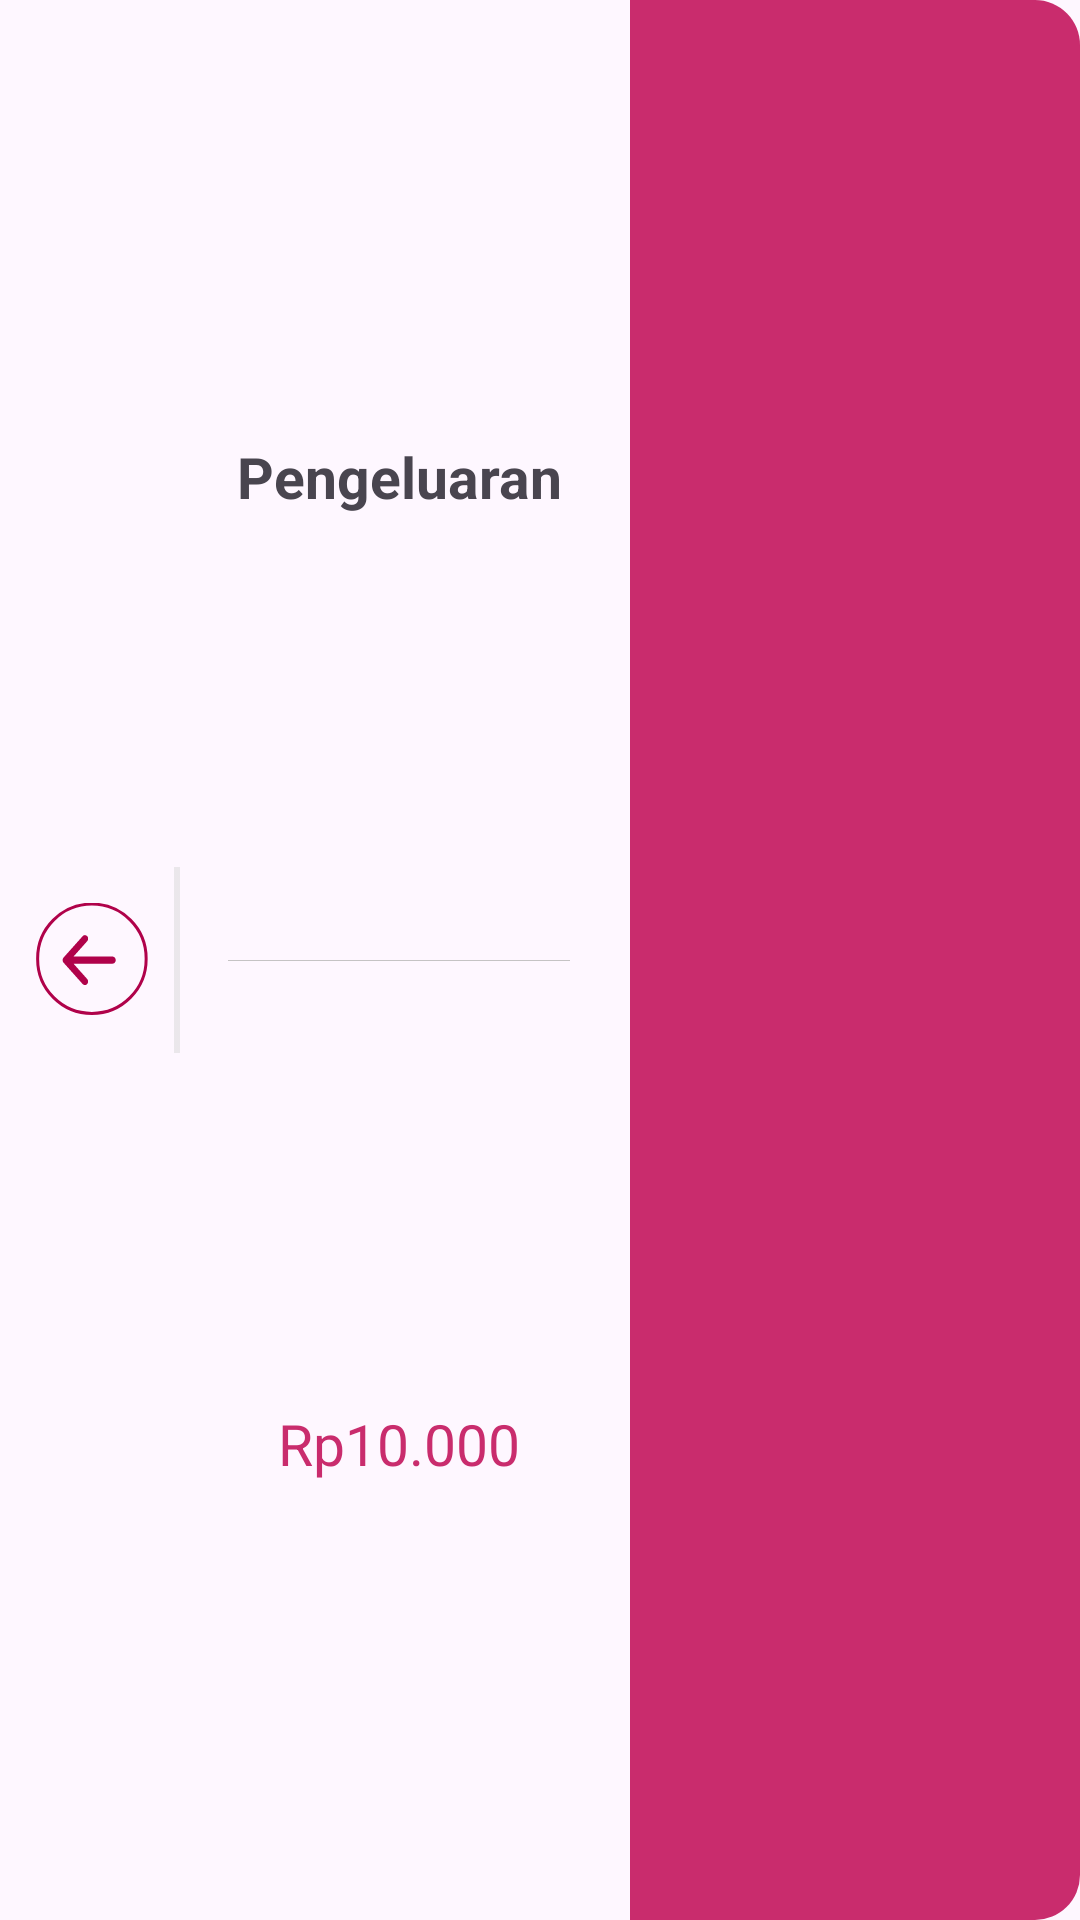

Layout XML and referenced resources for this Android screen:
<!-- AndroidManifest.xml: application theme Theme.CuanBetaVersion -->
<!-- res/layout/viewholder_transackeluar_transacpage.xml -->
<?xml version="1.0" encoding="utf-8"?>
<androidx.constraintlayout.widget.ConstraintLayout xmlns:android="http://schemas.android.com/apk/res/android"
    xmlns:app="http://schemas.android.com/apk/res-auto"
    android:layout_width="match_parent"
    android:layout_height="100dp"
    android:background="@drawable/bg_list_item"
    android:elevation="3dp"
    android:translationZ="3dp"
    android:layout_marginLeft="4dp"
    android:layout_marginRight="4dp"
    android:layout_marginBottom="10dp">

    <ImageView
        android:id="@+id/imageView9"
        android:layout_width="wrap_content"
        android:layout_height="wrap_content"
        android:layout_marginStart="12dp"
        app:layout_constraintBottom_toBottomOf="parent"
        app:layout_constraintStart_toStartOf="parent"
        app:layout_constraintTop_toTopOf="parent"
        app:srcCompat="@drawable/pengeluaran" />

    <ImageView
        android:id="@+id/imageView10"
        android:layout_width="wrap_content"
        android:layout_height="wrap_content"
        android:layout_marginStart="8dp"
        app:layout_constraintBottom_toBottomOf="parent"
        app:layout_constraintStart_toEndOf="@+id/imageView9"
        app:layout_constraintTop_toTopOf="parent"
        app:layout_constraintVertical_bias="0.50"
        app:srcCompat="@drawable/line_vertical_dark" />

    <androidx.constraintlayout.widget.ConstraintLayout
        android:id="@+id/constraintLayout9"
        android:layout_width="114dp"
        android:layout_height="match_parent"
        android:layout_marginStart="16dp"
        app:layout_constraintBottom_toBottomOf="parent"
        app:layout_constraintStart_toEndOf="@+id/imageView10"
        app:layout_constraintTop_toTopOf="parent">

        <TextView
            android:id="@+id/textView20"
            android:layout_width="wrap_content"
            android:layout_height="wrap_content"
            android:text="Pengeluaran"
            android:textSize="19sp"
            android:textStyle="bold"
            app:layout_constraintBottom_toTopOf="@id/imageView11"
            app:layout_constraintEnd_toEndOf="parent"
            app:layout_constraintHorizontal_bias="0.50"
            app:layout_constraintStart_toStartOf="parent"
            app:layout_constraintTop_toTopOf="parent"
            app:layout_constraintVertical_bias="0.38" />

        <ImageView
            android:id="@+id/imageView11"
            android:layout_width="match_parent"
            android:layout_height="5dp"
            app:layout_constraintBottom_toTopOf="@+id/textView21"
            app:layout_constraintEnd_toEndOf="parent"
            app:layout_constraintStart_toStartOf="parent"
            app:layout_constraintTop_toBottomOf="@+id/textView20"
            app:srcCompat="@drawable/line" />

        <TextView
            android:id="@+id/textView21"
            android:layout_width="wrap_content"
            android:layout_height="wrap_content"
            android:text="Rp10.000"
            android:textColor="@color/color4"
            android:textSize="19dp"
            app:layout_constraintBottom_toBottomOf="parent"
            app:layout_constraintEnd_toEndOf="parent"
            app:layout_constraintHorizontal_bias="0.50"
            app:layout_constraintStart_toStartOf="parent"
            app:layout_constraintTop_toBottomOf="@id/imageView11" />
    </androidx.constraintlayout.widget.ConstraintLayout>

    <androidx.constraintlayout.widget.ConstraintLayout
        android:layout_width="150dp"
        android:layout_height="match_parent"
        android:background="@drawable/sprapatc8_bg"
        android:backgroundTint="@color/color4"
        app:layout_constraintBottom_toBottomOf="parent"
        app:layout_constraintEnd_toEndOf="parent"
        app:layout_constraintTop_toTopOf="parent">

    </androidx.constraintlayout.widget.ConstraintLayout>

</androidx.constraintlayout.widget.ConstraintLayout>
<!-- resources referenced by this layout -->
<resources>
  <color name="color4">#C92C6D</color>
  <!-- drawable line: png bitmap (drawable-nodpi, 136 bytes) -->
  <!-- drawable line_vertical_dark: png bitmap (drawable, 140 bytes) -->
  <!-- drawable pengeluaran: png bitmap (drawable, 1147 bytes) -->
  <!-- drawable sprapatc8_bg (drawable) -->
  <?xml version="1.0" encoding="utf-8"?>
  <selector xmlns:android="http://schemas.android.com/apk/res/android">
      <item>
          <shape android:shape="rectangle">
              <solid android:color="@color/color8"/>
              <corners
                  android:topRightRadius="15dp"
                  android:bottomRightRadius="15dp"/>
          </shape>
      </item>
  </selector>
  <style name="Theme.CuanBetaVersion" parent="Base.Theme.CuanBetaVersion" />
  <color name="color8">#008A93</color>
  <style name="Base.Theme.CuanBetaVersion" parent="Theme.Material3.DayNight.NoActionBar">
          
          
      </style>
</resources>
